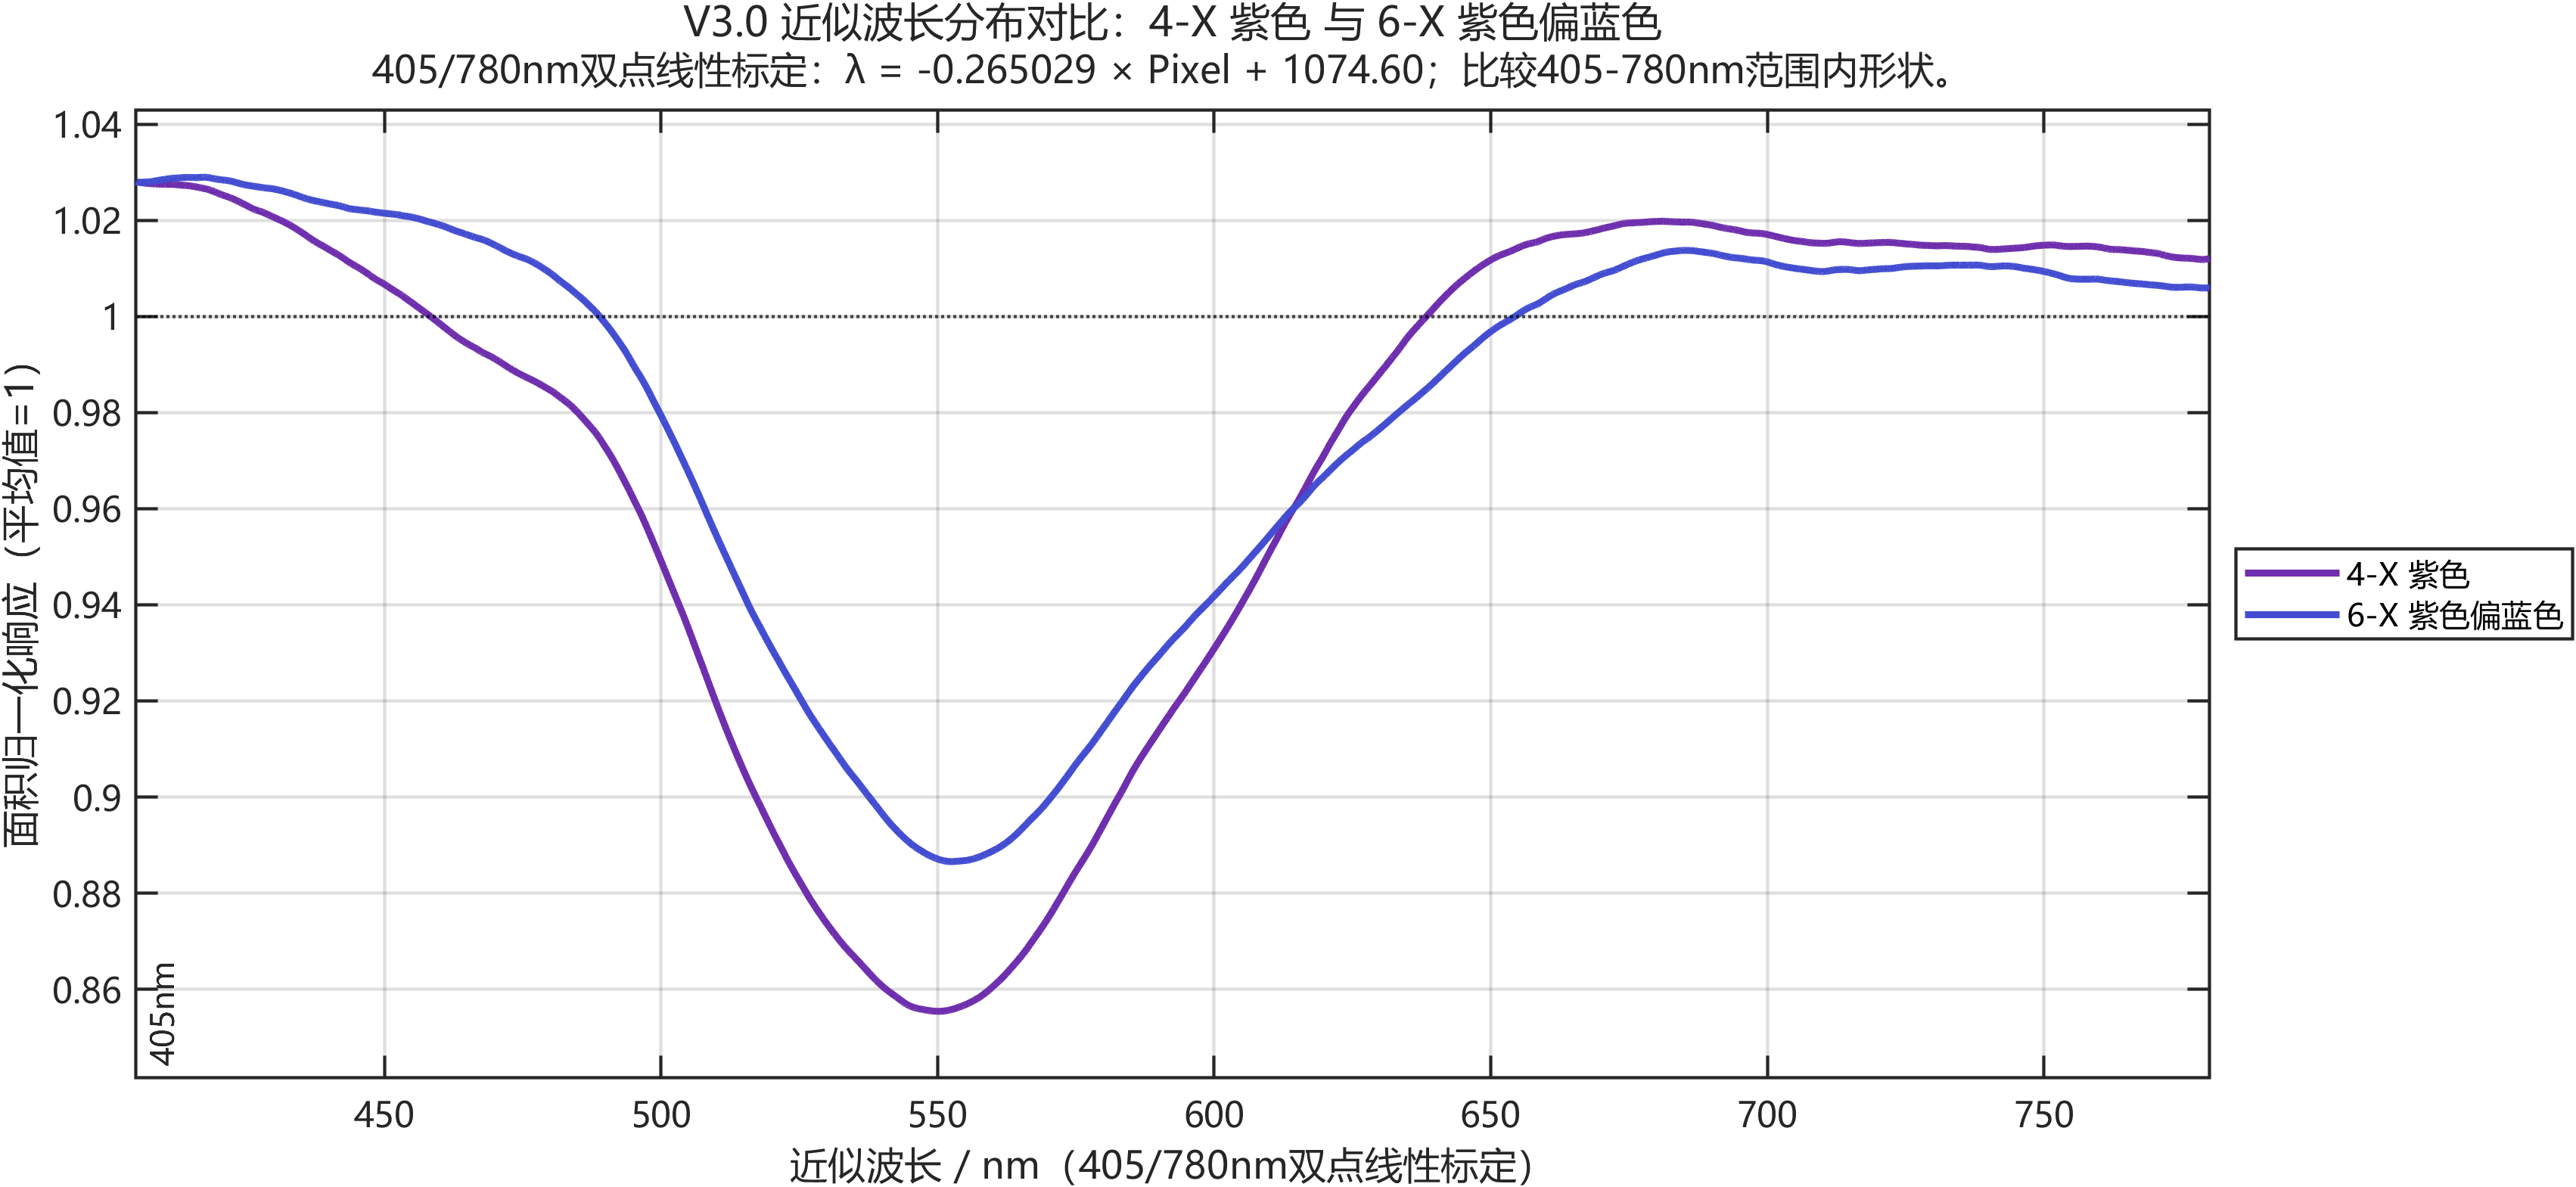

The data file committed next to this chart (first rows):
Wavelength_nm, Group04_AreaNormShape, Group06_AreaNormShape, Difference_A_minus_B
405, 1.028, 1.028, 5.0976451019924e-05
405.1, 1.028, 1.028, 4.7240406760185e-05
405.1, 1.028, 1.028, 4.32498300699802e-05
405.2, 1.028, 1.028, 3.89389966000131e-05
405.2, 1.028, 1.028, 3.42990749599981e-05
405.2, 1.028, 1.028, 2.93254934300435e-05
405.3, 1.028, 1.028, 2.40115934999618e-05
405.3, 1.028, 1.028, 1.83516693099683e-05
405.4, 1.028, 1.028, 1.23646457199644e-05
405.4, 1.028, 1.028, 6.07260577001334e-06
405.5, 1.028, 1.028, -4.65171249963703e-07
405.5, 1.028, 1.028, -7.15038881993202e-06
405.6, 1.028, 1.028, -1.39405234900192e-05
405.6, 1.028, 1.028, -2.08137260000463e-05
405.6, 1.028, 1.028, -2.77674461499622e-05
405.7, 1.028, 1.028, -3.48077349998643e-05
405.7, 1.028, 1.028, -4.18904980998835e-05
405.8, 1.028, 1.028, -4.8993127260033e-05
405.8, 1.028, 1.028, -5.61159367700181e-05
405.9, 1.028, 1.028, -6.32760333700855e-05
405.9, 1.028, 1.028, -7.05030307899257e-05
406, 1.028, 1.028, -7.78230781099953e-05
406, 1.028, 1.028, -8.5180245799954e-05
406, 1.028, 1.028, -9.25276354399873e-05
406.1, 1.028, 1.028, -9.98522919599676e-05
406.1, 1.028, 1.028, -0.0001072
406.2, 1.028, 1.028, -0.0001145
406.2, 1.028, 1.028, -0.000122
406.3, 1.028, 1.028, -0.0001296
406.3, 1.028, 1.028, -0.0001374
406.4, 1.028, 1.028, -0.0001453
406.4, 1.028, 1.028, -0.0001534
406.4, 1.028, 1.028, -0.0001615
406.5, 1.028, 1.028, -0.0001698
406.5, 1.028, 1.028, -0.000178
406.6, 1.028, 1.028, -0.0001861
406.6, 1.028, 1.028, -0.0001941
406.7, 1.028, 1.028, -0.000202
406.7, 1.028, 1.028, -0.0002097
406.8, 1.028, 1.028, -0.0002174
406.8, 1.028, 1.028, -0.0002248
406.8, 1.028, 1.028, -0.0002322
406.9, 1.028, 1.028, -0.0002394
406.9, 1.028, 1.028, -0.0002468
407, 1.028, 1.028, -0.0002541
407, 1.028, 1.028, -0.0002614
407.1, 1.028, 1.028, -0.0002688
407.1, 1.028, 1.028, -0.0002763
407.1, 1.028, 1.028, -0.0002838
407.2, 1.028, 1.028, -0.0002915
407.2, 1.028, 1.028, -0.0002992
407.3, 1.028, 1.028, -0.0003069
407.3, 1.028, 1.028, -0.0003148
407.4, 1.028, 1.028, -0.0003227
407.4, 1.028, 1.028, -0.0003306
407.5, 1.028, 1.028, -0.0003387
407.5, 1.028, 1.028, -0.000347
407.5, 1.028, 1.028, -0.0003556
407.6, 1.028, 1.028, -0.0003645
407.6, 1.028, 1.028, -0.0003737
... 8,431 more rows
